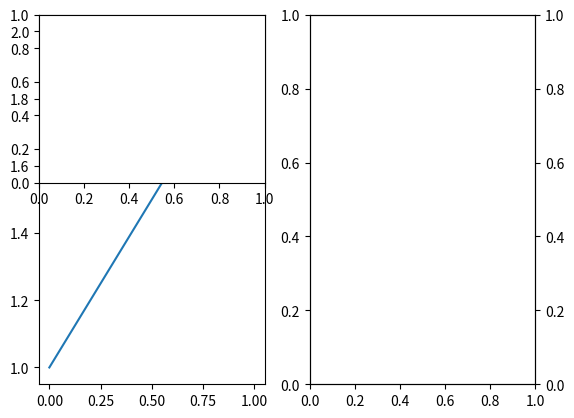

Generate this figure with matplotlib:
# pyplot's current axes bookkeeping: gca after subplots, sca, subplot reuse, axes() calls, delaxes and twin axes becoming current.
import matplotlib
matplotlib.use("agg")
import matplotlib.pyplot as plt

fig, (a1, a2) = plt.subplots(1, 2)
print(plt.gca() is a2)
plt.sca(a1)
print(plt.gca() is a1)
plt.plot([1, 2])
print(len(a1.lines), len(a2.lines))
s = plt.subplot(1, 2, 2)
print(s is a2, plt.gca() is a2)
s3 = plt.subplot(2, 2, 1)
print(s3 is a1, len(fig.axes))
tw = a2.twinx()
print(plt.gca() is tw)
plt.title("current title")
print(tw.get_title(), a2.get_title())
inset = plt.axes([0.6, 0.6, 0.2, 0.2])
print(plt.gca() is inset, len(fig.axes))
plt.delaxes(inset)
print(len(fig.axes), plt.gca() in fig.axes)
plt.figure()
print(plt.gcf() is not fig, len(plt.gcf().axes))
ax_new = plt.gca()
print(len(plt.gcf().axes), ax_new.get_subplotspec().get_geometry())
plt.figure(fig.number)
print(plt.gca() in fig.axes)
plt.cla()
plt.clf()
print(len(fig.axes), plt.get_fignums())
try:
    plt.sca(ax_new)
    print("sca switched figure", plt.gcf() is ax_new.get_figure())
except ValueError as e:
    print("ValueError", str(e)[:60])
plt.close("all")
